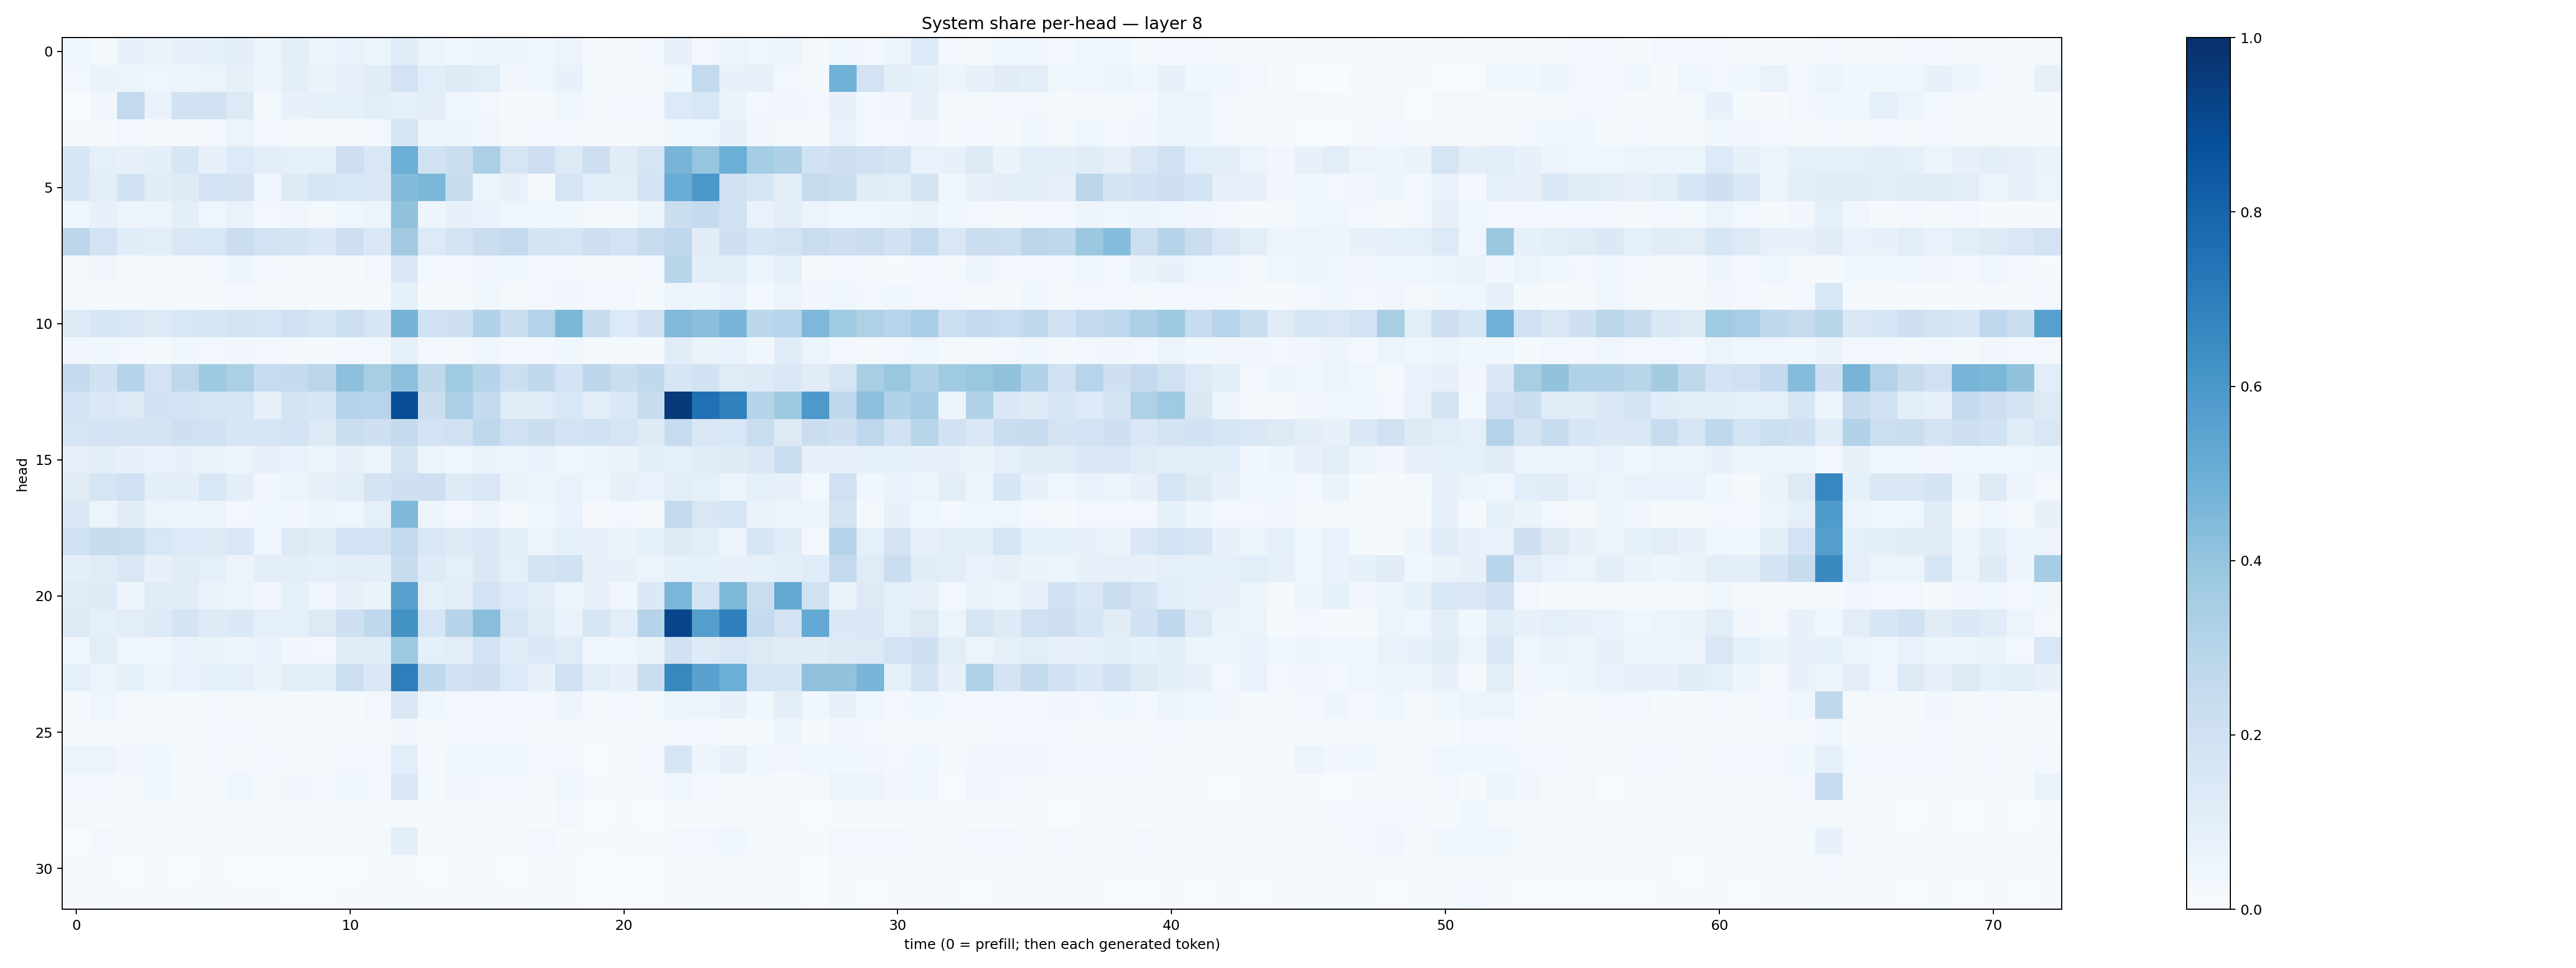

Values plotted in this chart, from the file beside it:
0.046328984, 0.015992858, 0.07420536, 0.06510713, 0.0716037, 0.08850117, 0.09422629, 0.05142022, 0.09901384, 0.05775463, 0.067706585, 0.05940437, 0.1197993, 0.057986658, 0.040175874, 0.05544694, 0.054117292, 0.041450497, 0.056133293, 0.014703764, 0.018023686, 0.02877441, 0.080832064, 0.02541231
0.02909, 0.06507, 0.0525, 0.04015, 0.04921, 0.06051, 0.08244, 0.05071, 0.1011, 0.06396, 0.07218, 0.114, 0.1812, 0.109, 0.127, 0.1082, 0.03358, 0.04528, 0.07063, 0.01532, 0.01817, 0.02271, 0.03709, 0.2592
0.002119, 0.0324, 0.2599, 0.06664, 0.191, 0.1941, 0.1265, 0.01704, 0.0731, 0.08319, 0.08281, 0.1064, 0.08553, 0.09453, 0.04392, 0.02805, 0.01089, 0.01535, 0.04056, 0.01946, 0.02422, 0.02539, 0.1334, 0.1551
0.01069, 0.01168, 0.02353, 0.01308, 0.0141, 0.02358, 0.05567, 0.0245, 0.01829, 0.02113, 0.0212, 0.02766, 0.1691, 0.0469, 0.04893, 0.0351, 0.01946, 0.02509, 0.02467, 0.008335, 0.0144, 0.016, 0.03889, 0.04269
0.1615, 0.08607, 0.07479, 0.09927, 0.1601, 0.07585, 0.1333, 0.1047, 0.09255, 0.09085, 0.2144, 0.1485, 0.4976, 0.1925, 0.219, 0.3346, 0.1659, 0.2126, 0.1308, 0.2112, 0.1108, 0.1663, 0.4695, 0.3981
0.1565, 0.1054, 0.1913, 0.1157, 0.1248, 0.1817, 0.1747, 0.04184, 0.1217, 0.1715, 0.1541, 0.1449, 0.4412, 0.4593, 0.2394, 0.05108, 0.07323, 0.02133, 0.1677, 0.1086, 0.09733, 0.1838, 0.5062, 0.5995
0.04647, 0.07451, 0.04712, 0.05989, 0.09899, 0.04646, 0.07016, 0.03073, 0.03441, 0.01889, 0.04184, 0.05926, 0.4081, 0.0501, 0.07285, 0.06985, 0.04067, 0.03528, 0.03782, 0.02303, 0.02178, 0.05109, 0.2199, 0.2513
0.2842, 0.1813, 0.1166, 0.1001, 0.1415, 0.1529, 0.2248, 0.1859, 0.1735, 0.1395, 0.2138, 0.1438, 0.3599, 0.1346, 0.1726, 0.2264, 0.2542, 0.1734, 0.1705, 0.2123, 0.1838, 0.2359, 0.2685, 0.1131
0.01803, 0.03157, 0.0174, 0.0213, 0.01736, 0.02645, 0.04874, 0.02375, 0.02301, 0.0116, 0.01184, 0.02409, 0.1418, 0.02806, 0.02698, 0.03247, 0.03684, 0.02897, 0.02585, 0.02198, 0.02123, 0.0246, 0.2894, 0.09637
0.01732, 0.01814, 0.01366, 0.02087, 0.01803, 0.01607, 0.02631, 0.01709, 0.01789, 0.01344, 0.01733, 0.01692, 0.08351, 0.01236, 0.01917, 0.03548, 0.02298, 0.02875, 0.03309, 0.02872, 0.0249, 0.0126, 0.05165, 0.04925
0.1242, 0.1639, 0.1514, 0.124, 0.1561, 0.1566, 0.1796, 0.1657, 0.2011, 0.1574, 0.2158, 0.1597, 0.4746, 0.201, 0.2055, 0.3159, 0.2258, 0.3064, 0.4601, 0.2357, 0.1347, 0.19, 0.4489, 0.422
0.03427, 0.03577, 0.02802, 0.02138, 0.03556, 0.02843, 0.03132, 0.02919, 0.02219, 0.01412, 0.0289, 0.02579, 0.08655, 0.02658, 0.02058, 0.04225, 0.02394, 0.02867, 0.03518, 0.01772, 0.02034, 0.01386, 0.1153, 0.06316
0.2516, 0.1953, 0.302, 0.181, 0.277, 0.3743, 0.3326, 0.2495, 0.2534, 0.2827, 0.416, 0.3417, 0.4153, 0.2699, 0.3635, 0.2992, 0.2149, 0.265, 0.1858, 0.2794, 0.2208, 0.2648, 0.163, 0.1931
0.1854, 0.1419, 0.1307, 0.1929, 0.1867, 0.1664, 0.1628, 0.08192, 0.1723, 0.1615, 0.3034, 0.2953, 0.8846, 0.2211, 0.3357, 0.2544, 0.1135, 0.1177, 0.1562, 0.1018, 0.1435, 0.2392, 0.9617, 0.7539
0.1708, 0.1807, 0.1759, 0.1793, 0.2104, 0.1902, 0.1586, 0.1599, 0.1853, 0.1321, 0.2204, 0.2054, 0.2522, 0.1809, 0.1983, 0.2687, 0.2028, 0.2265, 0.1818, 0.1937, 0.1642, 0.1245, 0.2493, 0.1521
0.0806, 0.1005, 0.07487, 0.06911, 0.07729, 0.06427, 0.06208, 0.07502, 0.0694, 0.0604, 0.07428, 0.05296, 0.177, 0.05249, 0.04048, 0.06468, 0.05734, 0.06796, 0.03768, 0.06023, 0.06493, 0.09765, 0.09224, 0.1181
0.1104, 0.1693, 0.1992, 0.09761, 0.1, 0.1555, 0.09679, 0.03257, 0.06193, 0.08139, 0.09503, 0.1764, 0.2105, 0.2128, 0.1212, 0.1515, 0.06602, 0.05049, 0.06859, 0.03989, 0.08275, 0.06868, 0.105, 0.0871
0.1467, 0.0606, 0.113, 0.05603, 0.04878, 0.0601, 0.0294, 0.03738, 0.03357, 0.04854, 0.04265, 0.09244, 0.4493, 0.04981, 0.02867, 0.05612, 0.01812, 0.04228, 0.0672, 0.007909, 0.02501, 0.01694, 0.2607, 0.149
0.2018, 0.2418, 0.2311, 0.1535, 0.1331, 0.1306, 0.1434, 0.04614, 0.1271, 0.113, 0.1817, 0.1822, 0.2605, 0.15, 0.1308, 0.1402, 0.09625, 0.06106, 0.09047, 0.07788, 0.06581, 0.08377, 0.1278, 0.104
0.09496, 0.1203, 0.1507, 0.07426, 0.1129, 0.09002, 0.05747, 0.09602, 0.09488, 0.09149, 0.1039, 0.09424, 0.2353, 0.1248, 0.09303, 0.1439, 0.09281, 0.1754, 0.1909, 0.07562, 0.07273, 0.0618, 0.08461, 0.08373
0.119, 0.1224, 0.04933, 0.118, 0.1121, 0.06277, 0.05815, 0.03494, 0.08292, 0.03315, 0.07652, 0.06276, 0.5587, 0.09027, 0.1048, 0.1819, 0.1358, 0.1043, 0.0521, 0.07289, 0.03424, 0.1373, 0.4611, 0.1855
0.1274, 0.08676, 0.1026, 0.124, 0.178, 0.1228, 0.1381, 0.0889, 0.09039, 0.1274, 0.2037, 0.2677, 0.6235, 0.1668, 0.3032, 0.4273, 0.1666, 0.1181, 0.06644, 0.165, 0.1056, 0.3023, 0.9156, 0.5669
0.04595, 0.104, 0.04112, 0.044, 0.06853, 0.06584, 0.05848, 0.06784, 0.03501, 0.02351, 0.1103, 0.1155, 0.3755, 0.09074, 0.103, 0.1871, 0.1133, 0.138, 0.1208, 0.04422, 0.0424, 0.06514, 0.195, 0.122
0.08754, 0.05267, 0.08524, 0.05163, 0.06676, 0.09073, 0.09207, 0.0638, 0.1053, 0.09666, 0.2181, 0.1431, 0.699, 0.2629, 0.19, 0.2059, 0.1342, 0.07471, 0.2013, 0.09769, 0.07713, 0.2313, 0.663, 0.5569
0.01249, 0.04035, 0.02102, 0.02244, 0.01636, 0.02925, 0.02079, 0.01918, 0.01813, 0.02065, 0.01507, 0.02554, 0.1478, 0.03919, 0.02535, 0.03109, 0.02523, 0.02859, 0.04774, 0.01656, 0.02885, 0.01728, 0.05886, 0.05105
0.00981, 0.01766, 0.01584, 0.01679, 0.01627, 0.0238, 0.02865, 0.01312, 0.02138, 0.01707, 0.01596, 0.01755, 0.03371, 0.01761, 0.02364, 0.03052, 0.02526, 0.01816, 0.02109, 0.014, 0.008317, 0.01438, 0.02422, 0.02431
0.05434, 0.05811, 0.03339, 0.03784, 0.02188, 0.03021, 0.02111, 0.02799, 0.02296, 0.01962, 0.02535, 0.02468, 0.1081, 0.0204, 0.03619, 0.04214, 0.04671, 0.02956, 0.03024, 0.007775, 0.01754, 0.02924, 0.168, 0.04912
0.02766, 0.02749, 0.01963, 0.03587, 0.02, 0.02282, 0.0437, 0.01805, 0.03202, 0.02982, 0.03607, 0.02458, 0.1414, 0.01713, 0.03256, 0.03052, 0.02634, 0.01305, 0.04349, 0.02081, 0.02181, 0.01919, 0.04158, 0.02434
0.02107, 0.01456, 0.01375, 0.01733, 0.01319, 0.01735, 0.01536, 0.009918, 0.01176, 0.01103, 0.009582, 0.009127, 0.01344, 0.01099, 0.01417, 0.01803, 0.01199, 0.01429, 0.0255, 0.006278, 0.008363, 0.007718, 0.01216, 0.01266
0.007191, 0.02345, 0.01639, 0.01635, 0.01928, 0.01923, 0.01993, 0.009802, 0.01409, 0.01244, 0.01196, 0.01805, 0.1002, 0.01145, 0.01823, 0.01643, 0.01748, 0.02369, 0.01314, 0.01201, 0.008319, 0.009287, 0.02678, 0.03025
0.01009, 0.007924, 0.006864, 0.00806, 0.006046, 0.008244, 0.00637, 0.005108, 0.005114, 0.005069, 0.006967, 0.008672, 0.01691, 0.006516, 0.009088, 0.0091, 0.007226, 0.008553, 0.01141, 0.00318, 0.004169, 0.005772, 0.01366, 0.01496
0.008712, 0.01262, 0.01077, 0.008218, 0.009145, 0.01569, 0.009479, 0.01165, 0.005183, 0.004629, 0.009001, 0.01151, 0.01494, 0.008098, 0.009718, 0.01267, 0.0111, 0.02027, 0.008961, 0.003872, 0.004139, 0.005268, 0.0109, 0.0134
